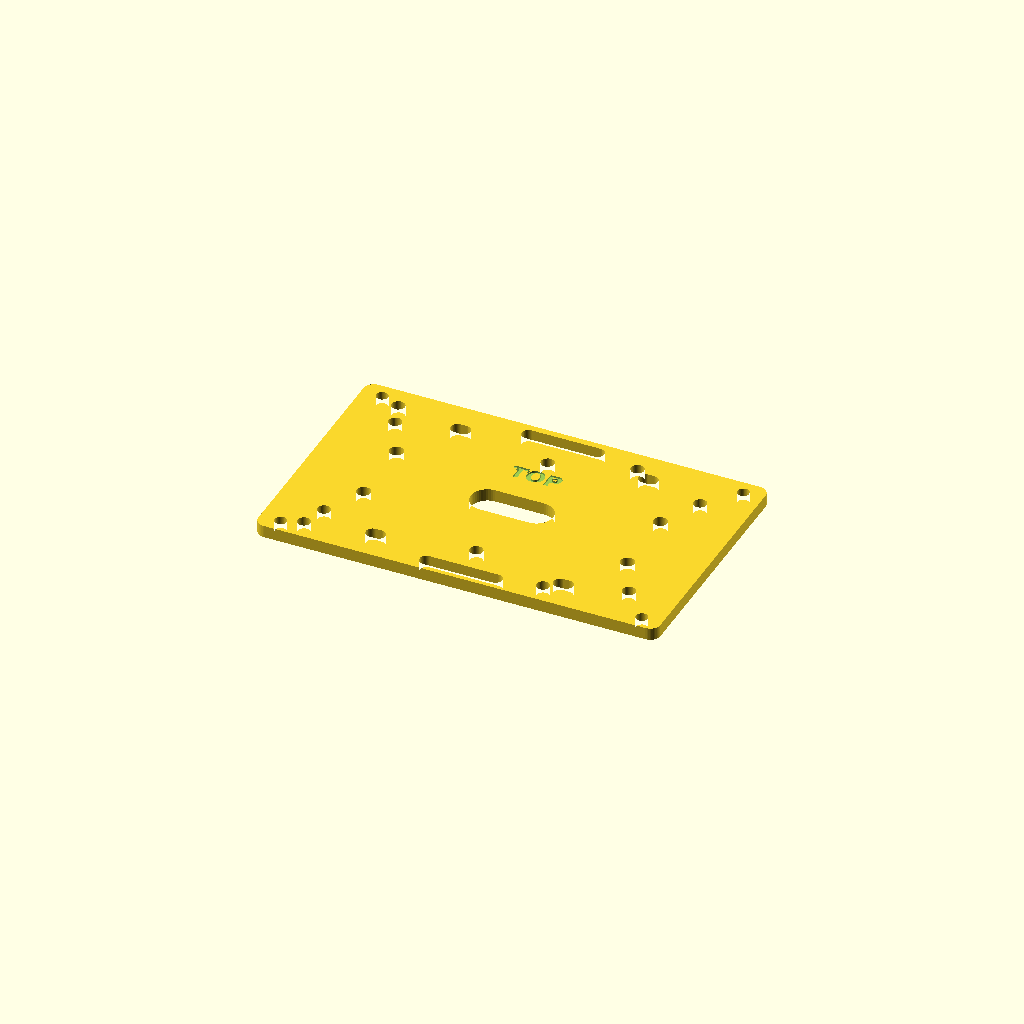
Cell 1 — every parameter at its default value.
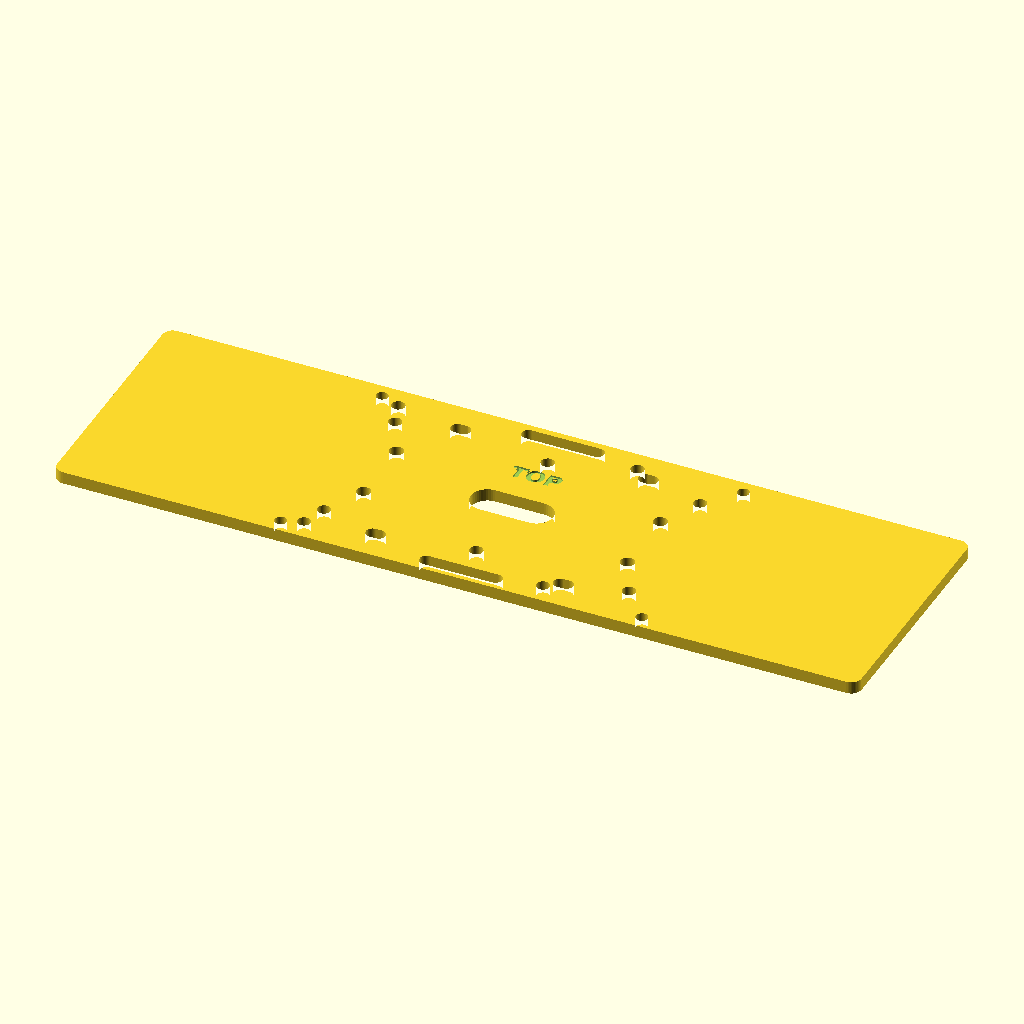
Cell 2 — plate_w set to 196, the other parameters unchanged.
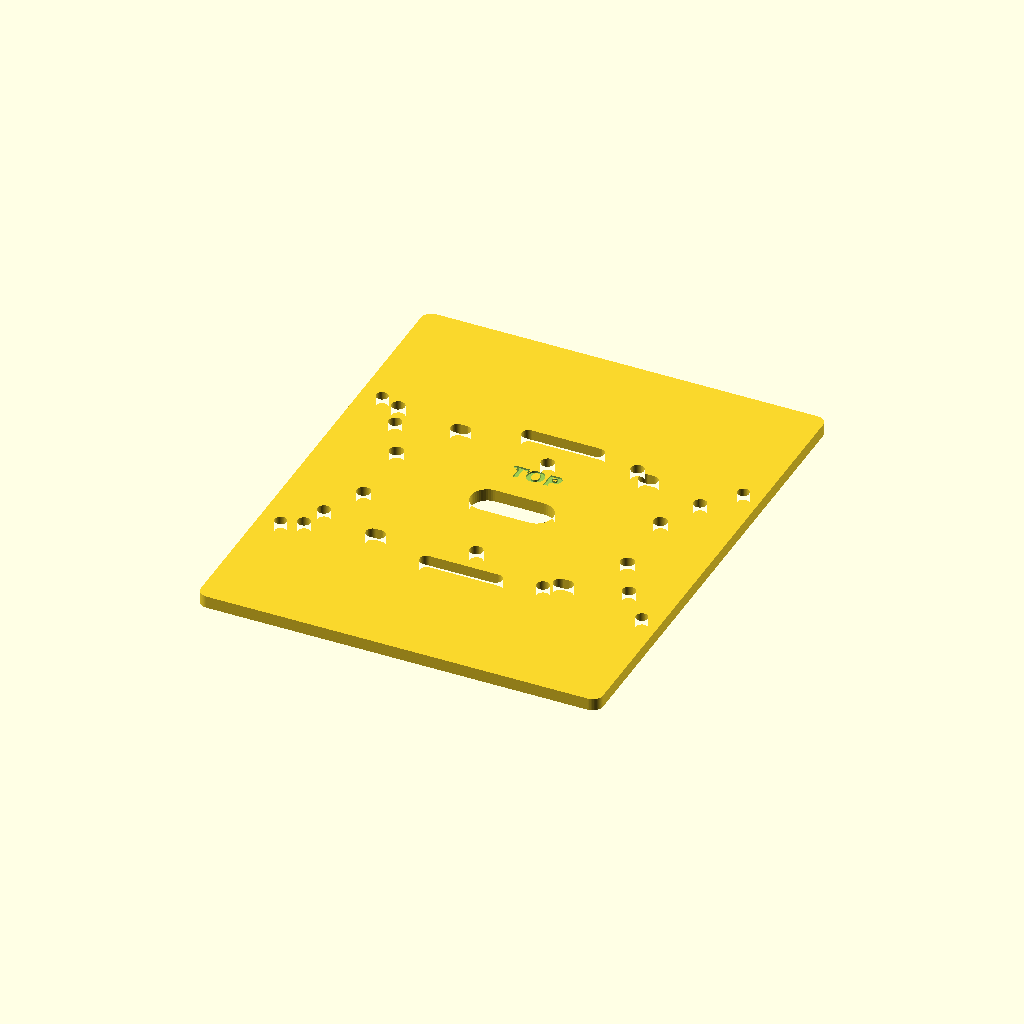
Cell 3: plate_d = 120 (everything else at default).
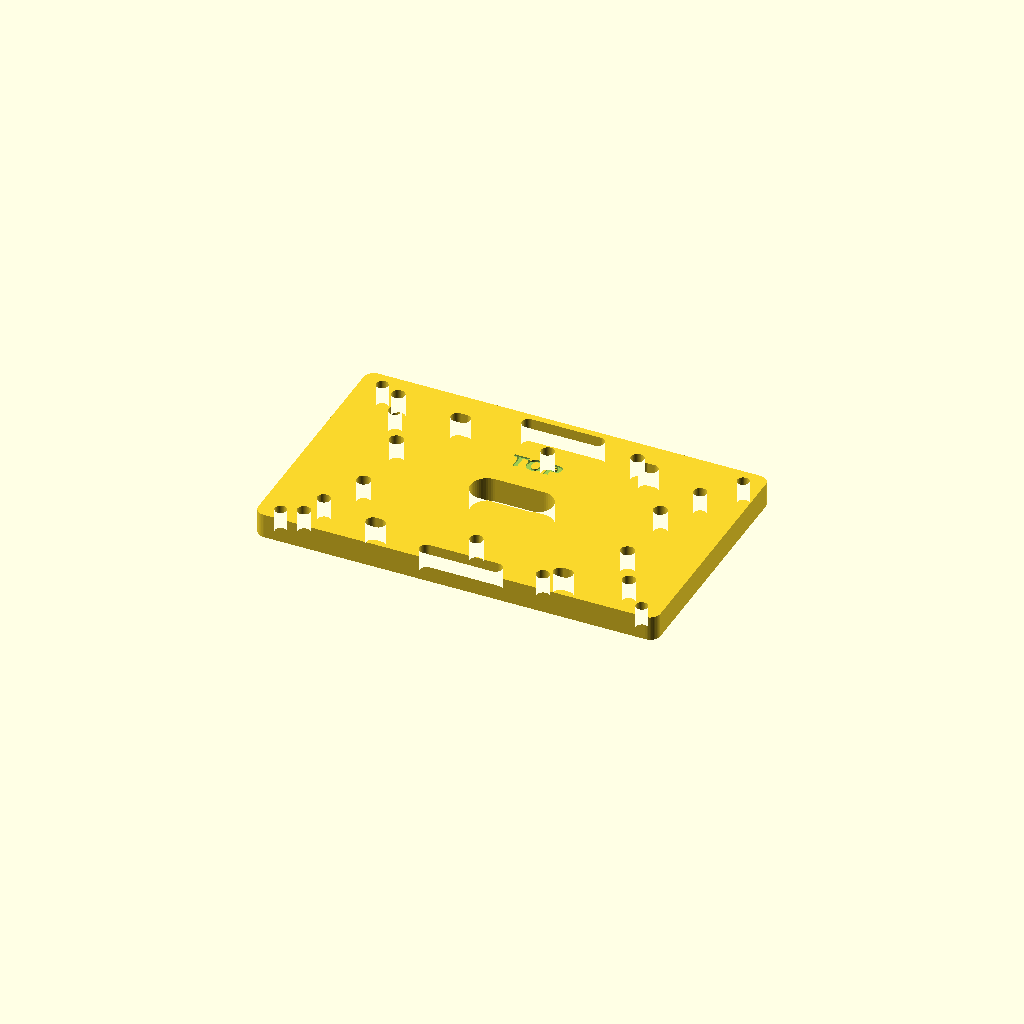
Cell 4: plate_t = 6 (everything else at default).
All cells are drawn from one camera (rotation 55°, 0°, 25°, orthographic, colour scheme Cornfield), so only the parameter changes between them.
The OpenSCAD source (cad/chassis_bottom_plate.scad):
// Self-Balancing Robot - chassis bottom plate (replacement for the broken acrylic plate)
// Units: mm. Hole layout measured from the manufacturer's 98 x 60 chassis drawing,
// seen from the top (the side the brass columns stand on). +Y and -Y are mirror images.
// Print flat in PETG, 100% infill (or 5+ walls), no supports.
//
// part = "plate"         -> the plate
// part = "template"      -> 0.6 mm thin copy to check hole alignment against the motor bracket first
// part = "hcsr04_holder" -> HC-SR04 holder that screws onto the front of the plate (print standing on its base)
// part = "preview"       -> plate + holder + ghost sensor

part = "plate";
$fn = 48;

plate_w  = 98;     // along the axle (wheel to wheel)
plate_d  = 60;     // front to back
plate_t  = 3;      // original acrylic was ~3; keeps the original screws usable
corner_r = 2.5;

// holes that matter
col_hole     = 2.9;               // M2.5 screws up into the brass columns
col_pos      = [44, 26.5];        // 88 x 53, same as the frame's column sockets
bracket_hole = 3.4;               // screws into the motor bracket (M3 or M2.5)
bracket_pos  = [32.17, 8.57];     // 64.3 x 17.1

// expansion holes from the drawing (top half; mirrored to the bottom half)
misc_hole = 3.2;
misc_pos  = [[-39.2, 24.65], [-37.17, 18.63], [0, 18.63], [37.16, 18.63], [19.06, 24.7]];
ovals     = [[-22.87, 22.19], [22.85, 22.19]];      // 4.75 x 3.3, long side along X
oval_size = [4.75, 3.3];
// slots: [x, y, length, width]
edge_slot   = [0, 26.72, 20.1, 3.3];                // front and rear wire slots
center_slot = [0, 0, 20.1, 8.1];                    // center wire pass-through

module stadium(l, w) hull() for (sx = [-1, 1]) translate([sx*(l - w)/2, 0]) circle(d = w);

module outline() offset(r = corner_r) square([plate_w - 2*corner_r, plate_d - 2*corner_r], center = true);

module holes2d() {
    for (sx = [-1, 1], sy = [-1, 1]) {
        translate([sx*col_pos[0], sy*col_pos[1]]) circle(d = col_hole);
        translate([sx*bracket_pos[0], sy*bracket_pos[1]]) circle(d = bracket_hole);
    }
    for (sy = [-1, 1]) {
        for (p = misc_pos) translate([p[0], sy*p[1]]) circle(d = misc_hole);
        for (p = ovals) translate([p[0], sy*p[1]]) stadium(oval_size[0], oval_size[1]);
        translate([edge_slot[0], sy*edge_slot[1]]) stadium(edge_slot[2], edge_slot[3]);
    }
    translate([center_slot[0], center_slot[1]]) stadium(center_slot[2], center_slot[3]);
}

module plate(t) difference() {
    linear_extrude(t) difference() { outline(); holes2d(); }
    // "TOP" mark on the top face (the asymmetric expansion holes only line up this way up)
    if (t > 1.5) translate([0, 12.5, t - 0.4]) linear_extrude(1)
        text("TOP", size = 4, halign = "center", valign = "center", font = "DejaVu Sans:style=Bold");
}

// ---------- HC-SR04 holder ----------
// Sits on the front edge of the plate in front of the battery, low to the floor, aimed up a little so
// the beam doesn't see the floor. Two M2.5 screws come up from under the plate through the ovals at
// (+/-22.87, 22.19) into the holder. The sensor drops in from the top (pins down); its pins reach into a
// channel that runs back under the holder so the wires exit behind it, over the battery.
// The side guards stick out past the cans and work as a front bumper if the robot tips forward.
hc_tilt   = 10;              // aim the sensor up by this many degrees
hc_pivot  = [0, 26, 3];      // bottom edge of the board's back face (plate coords; z = top of holder base)
hc_base   = [[-27, 18.5], [27, 42]];
hc_screws = [[-22.87, 22.19], [22.87, 22.19]];
module hc_local() translate(hc_pivot) rotate([hc_tilt, 0, 0]) children();
module hcsr04_holder() {
    intersection() {
        difference() {
            union() {
                translate([hc_base[0][0], hc_base[0][1], 0]) cube([hc_base[1][0] - hc_base[0][0], hc_base[1][1] - hc_base[0][1], 3]);
                for (p = hc_screws) translate([p[0], p[1], 0]) cylinder(d = 7, h = 9);
                hc_local() {
                    translate([-25.5, -4.2, -6]) cube([51, 2, 27]);                         // back wall
                    for (sx = [-1, 1]) translate([sx > 0 ? 21.5 : -25.5, -4.2, -6]) cube([4, 20.2, 29]);   // side guards
                }
            }
            hc_local() {
                translate([-22.75, -0.2, 0]) cube([45.5, 2.0, 40]);     // board slot (45 x 20 x 1.6)
                translate([-21.5, 1.8, 0]) cube([43, 40, 40]);           // cans + crystal, open front and top
                translate([-21.5, -2.2, 0]) cube([43, 2.0, 40]);         // clearance for parts on the back of the board
                translate([-6.5, -2.6, -12]) cube([13, 5.2, 15]);        // header pins + their plastic strip
                translate([-30, -0.4, 20.4]) cube([60, 3.2, 1.6]);       // zip-tie slot over the top edge of the board
            }
            translate([-6.5, hc_base[0][1] - 1, -1]) cube([13, 27 - hc_base[0][1] + 1, 3.4]);   // wire tunnel out the back
            for (p = hc_screws) translate([p[0], p[1], -1]) cylinder(d = 2.2, h = 10);           // M2.5 pilots, screw from below
        }
        translate([-50, 0, 0]) cube([100, 60, 40]);   // trim anything below the plate top
    }
}
module hcsr04_ghost() hc_local() {
    color("#1d5fa5") translate([-22.5, 0, 0]) cube([45, 1.6, 20]);
    color("silver") for (sx = [-1, 1]) translate([sx*13, 1.6, 10]) rotate([-90, 0, 0]) cylinder(d = 16, h = 12);
}

if (part == "plate") plate(plate_t);
else if (part == "template") plate(0.6);
else if (part == "hcsr04_holder") hcsr04_holder();
else if (part == "preview") { color("dimgray") translate([0, 0, -plate_t]) plate(plate_t); color("mediumseagreen") hcsr04_holder(); hcsr04_ghost(); }
Customizer parameters (derived from the source; name, type, default, range or options):
part: string, default "plate"
plate_w: number, default 98
plate_d: number, default 60
plate_t: number, default 3
corner_r: number, default 2.5
col_hole: number, default 2.9
col_pos: vector, default [44, 26.5]
bracket_hole: number, default 3.4
bracket_pos: vector, default [32.17, 8.57]
misc_hole: number, default 3.2
oval_size: vector, default [4.75, 3.3]
edge_slot: vector, default [0, 26.72, 20.1, 3.3]
center_slot: vector, default [0, 0, 20.1, 8.1]
